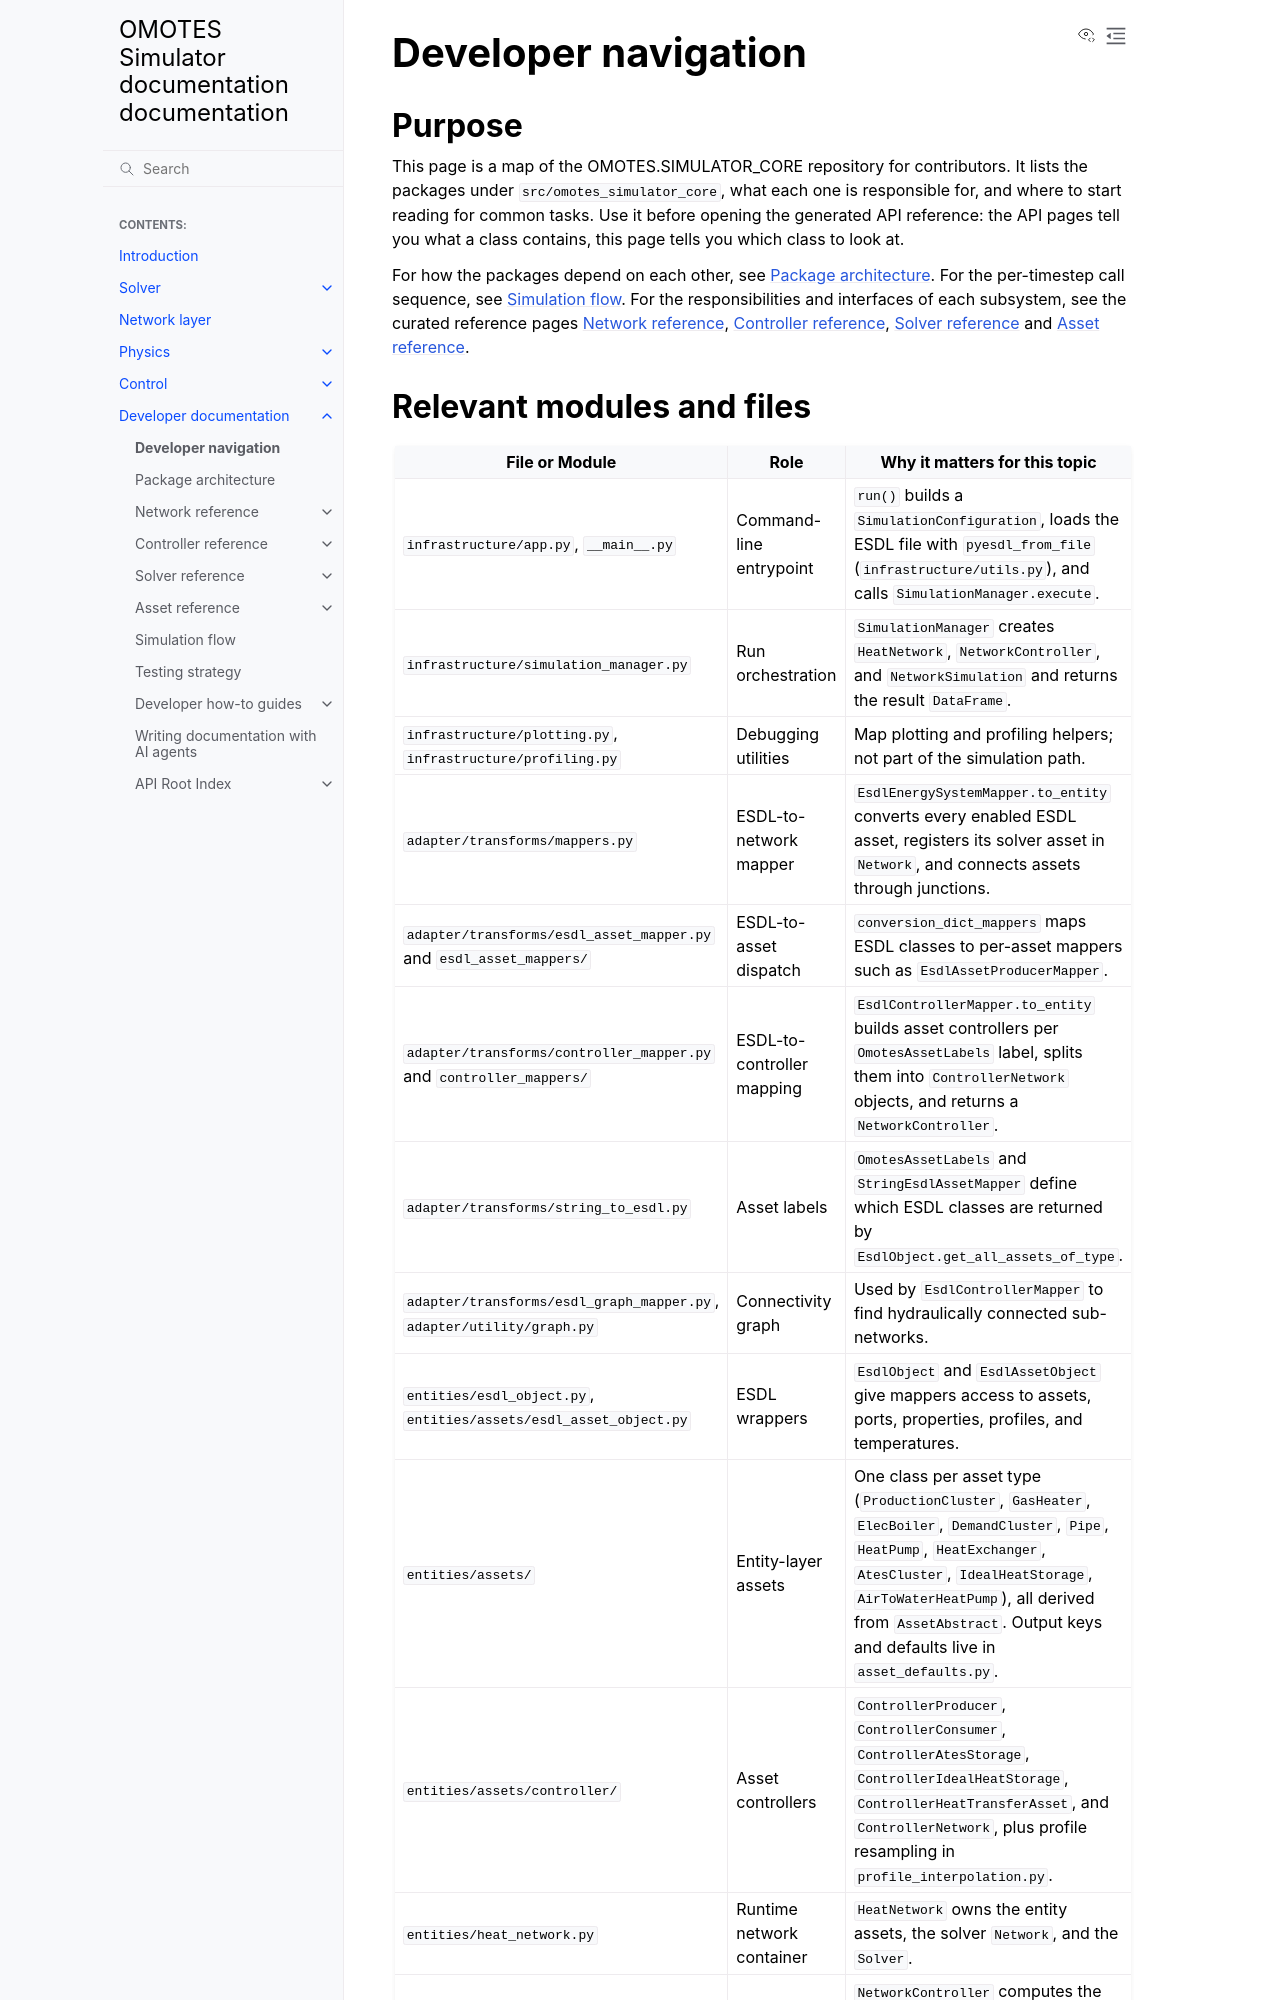

repository: Project-OMOTES/simulator-core · page: developer/developer_navigation.html · generator: sphinx

Developer navigation
====================

Purpose
-------

This page is a map of the OMOTES.SIMULATOR_CORE repository for contributors. It lists the
packages under ``src/omotes_simulator_core``, what each one is responsible for, and where
to start reading for common tasks. Use it before opening the generated API reference: the
API pages tell you what a class contains, this page tells you which class to look at.

For how the packages depend on each other, see :doc:`architecture`. For the per-timestep
call sequence, see :doc:`simulation_flow`. For the responsibilities and interfaces of each
subsystem, see the curated reference pages :doc:`network_reference`,
:doc:`controller_reference`, :doc:`solver_reference` and :doc:`asset_reference`.
